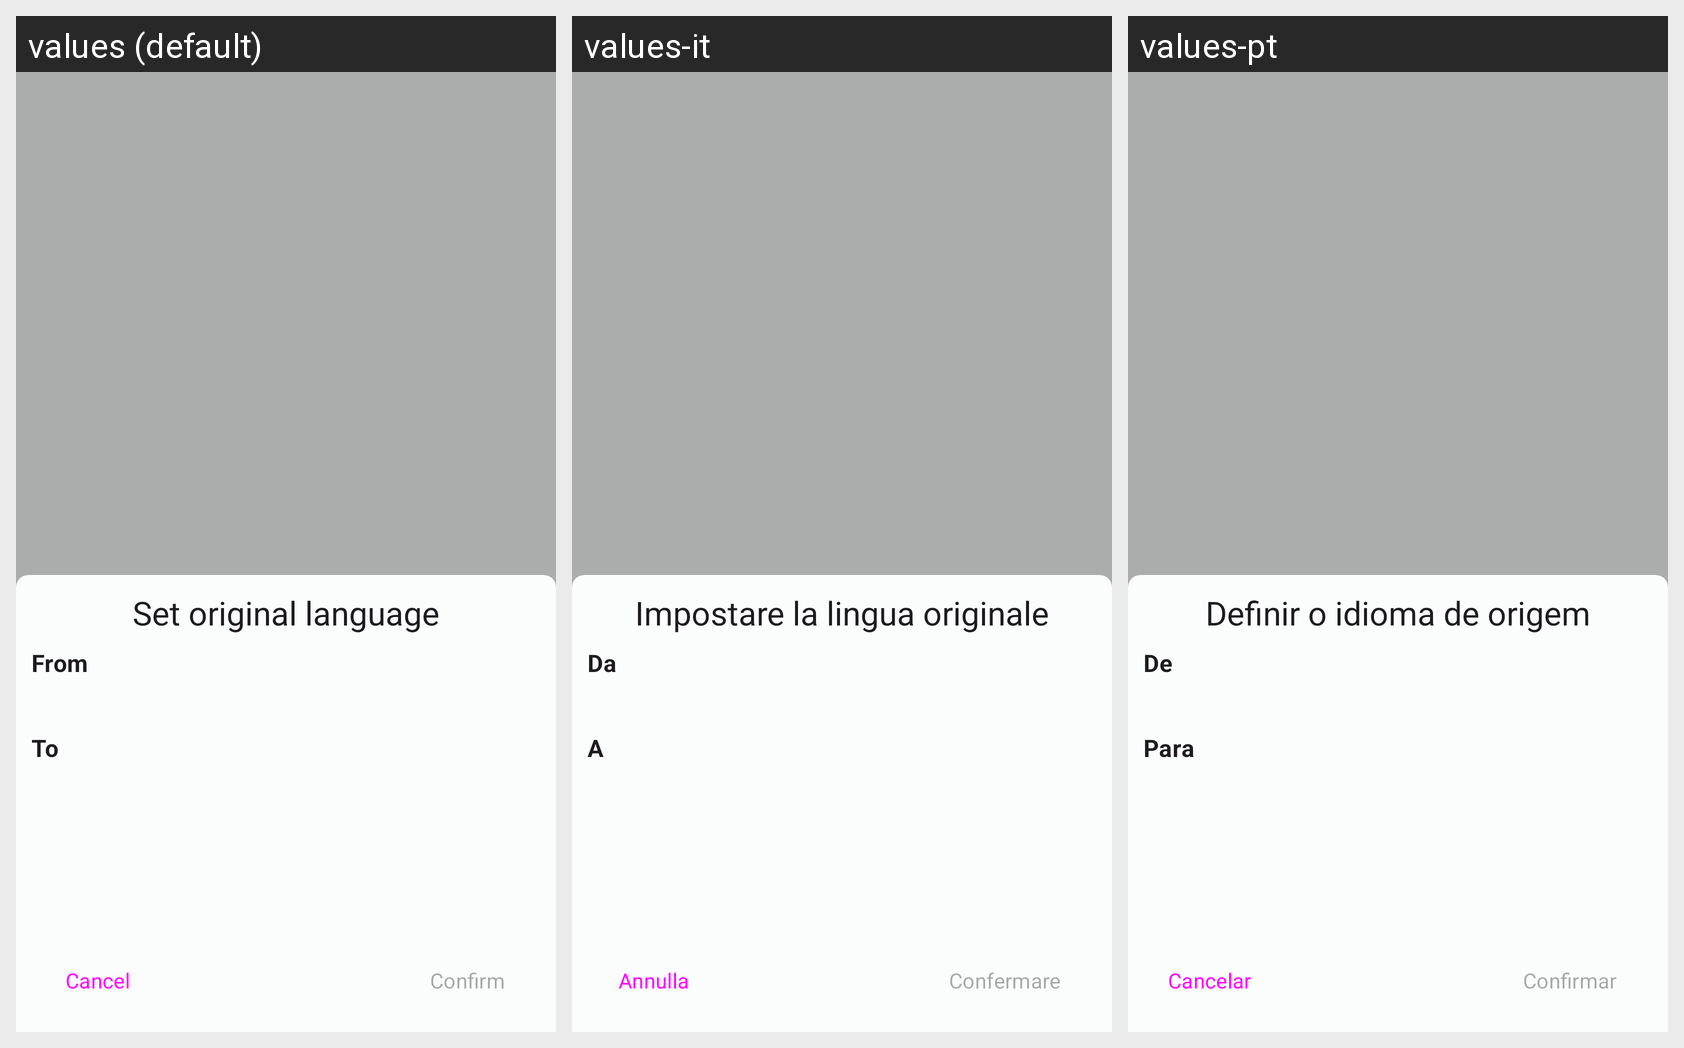

Here is an Android app screen in its default locale and in the app's own translations. Write out the translated-string differences for the strings that appear on this screen.
Android screen res/layout/controller_dashboard_override_language.xml rendered under 3 locales, left to right: values (default), values-it, values-pt. Device: Nexus 5 (rendered at 1080×1920; each locale shown at half size, 540×960, under a caption strip naming it); theme Theme.ETranslation.
Other locales in the repository, not shown: values-de, values-fr, values-nl.
Strings drawn on this screen, with the default value and each locale's value (text and hints the layout hard-codes, and strings that could not be matched under every locale, appear in the picture but are not listed):

controller_dashboard_override_language_title
  values: Set original language
  values-it: Impostare la lingua originale
  values-pt: Definir o idioma de origem

controller_dashboard_override_language_title_from
  values: From
  values-it: Da
  values-pt: De

controller_dashboard_override_language_title_to
  values: To
  values-it: A
  values-pt: Para

controller_dashboard_override_language_button_override
  values: Confirm
  values-it: Confermare
  values-pt: Confirmar

controller_dashboard_override_language_button_cancel
  values: Cancel
  values-it: Annulla
  values-pt: Cancelar
